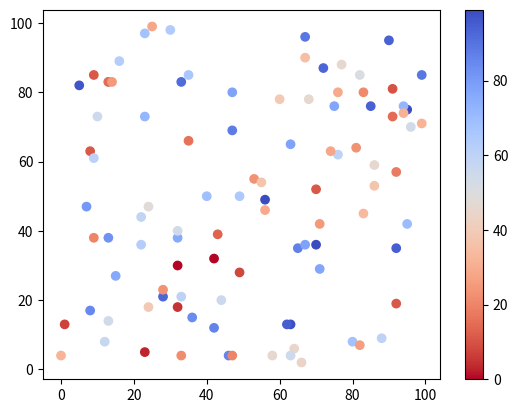

This figure's Python source:
import matplotlib.pyplot as plt
import numpy as np

x = np.random.randint(100, size=(100))
y = np.random.randint(100, size=(100))
colors = np.random.randint(100, size=(100))

plt.scatter(x, y, c=colors, cmap='coolwarm_r')

plt.colorbar()

plt.show()
